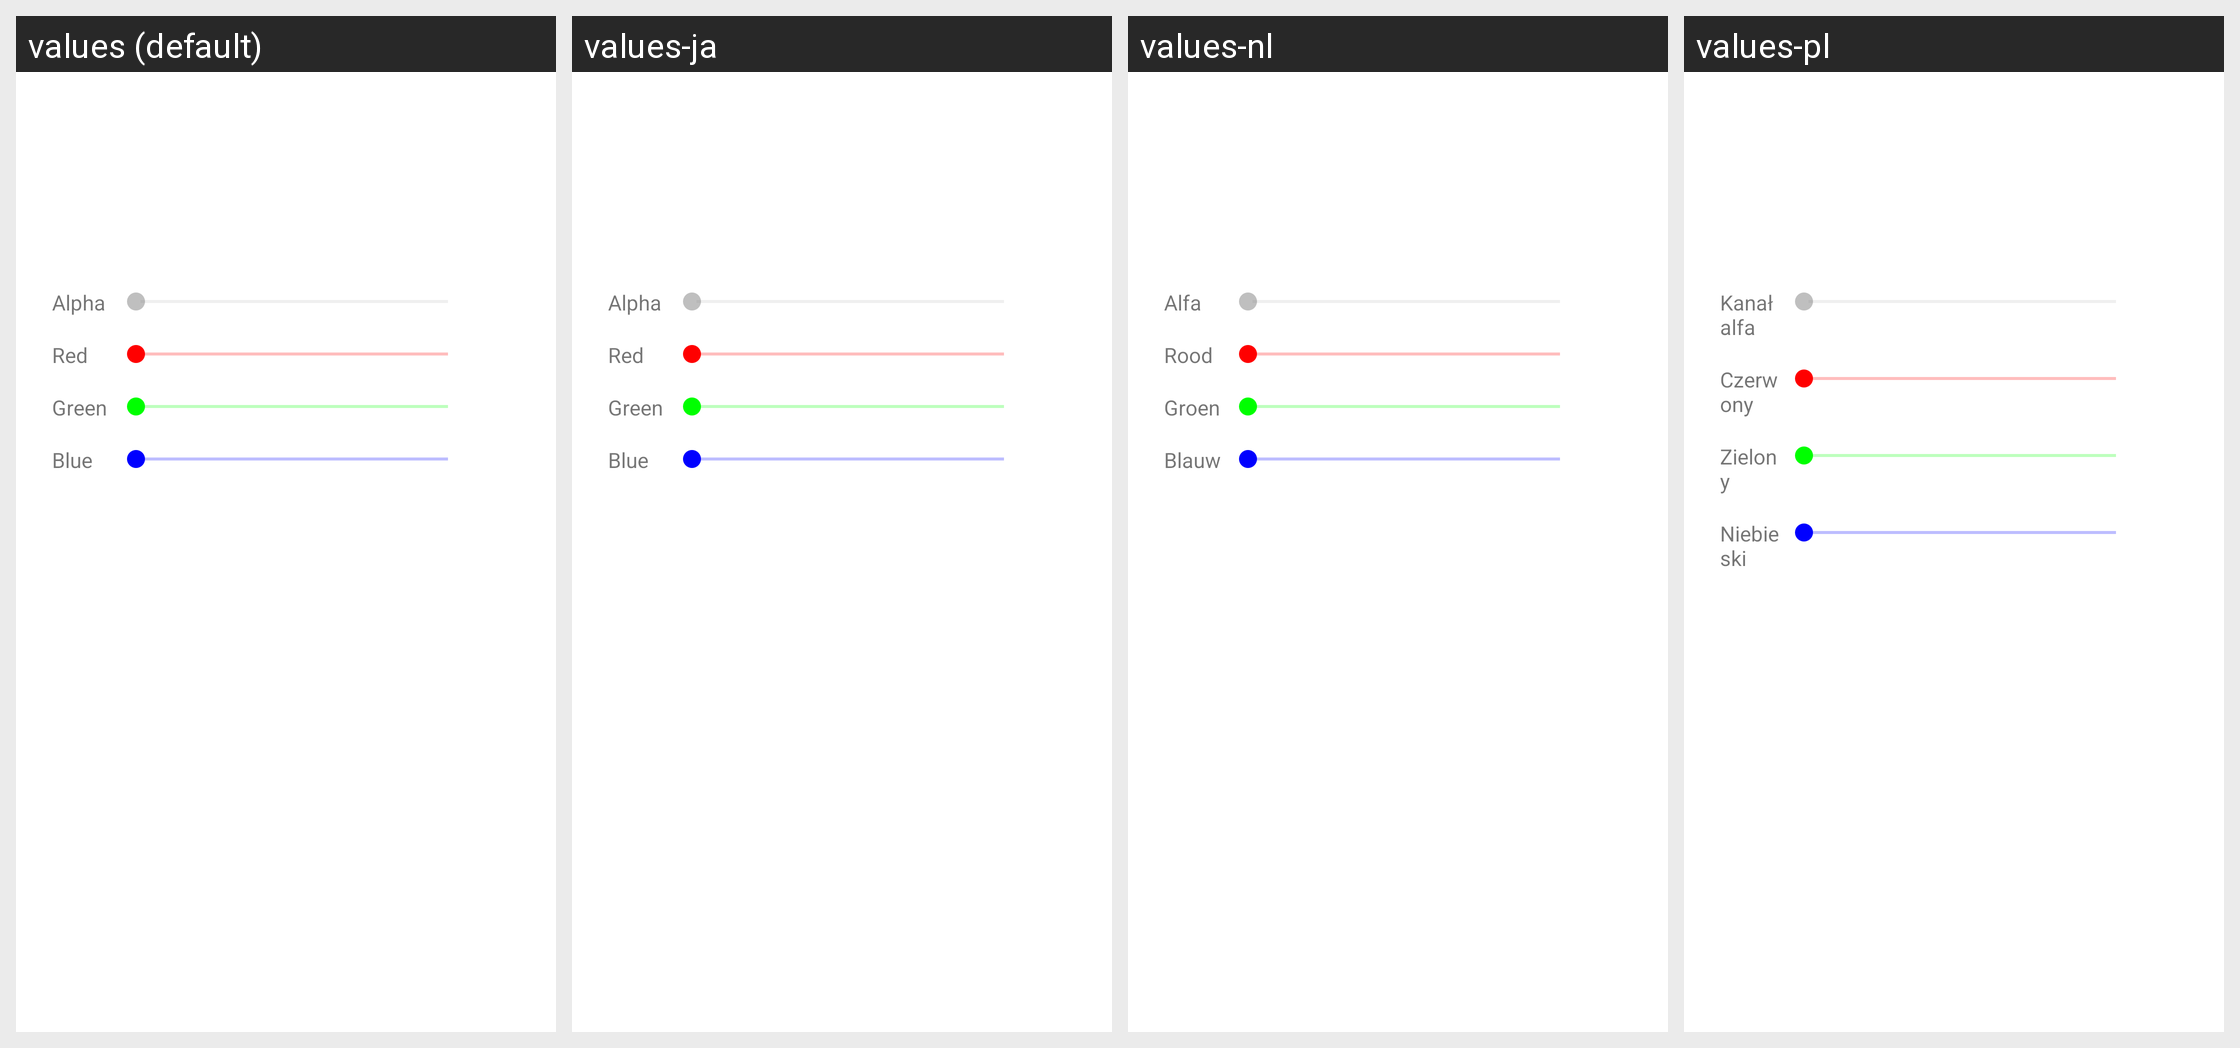

Translations of the strings shown on this Android screen, per locale in the grid:
Android screen res/layout/tb_color_picker_pref.xml rendered under 4 locales, left to right: values (default), values-ja, values-nl, values-pl. Device: Nexus 5 (rendered at 1080×1920; each locale shown at half size, 540×960, under a caption strip naming it); theme AppTheme.
Other locales in the repository, not shown: values-de, values-es, values-ru, values-tr, values-zh-rCN.
Strings drawn on this screen, with the default value and each locale's value (text and hints the layout hard-codes, and strings that could not be matched under every locale, appear in the picture but are not listed):

tb_color_picker_alpha
  values: Alpha
  values-ja: Alpha
  values-nl: Alfa
  values-pl: Kanał alfa

tb_color_picker_red
  values: Red
  values-ja: Red
  values-nl: Rood
  values-pl: Czerwony

tb_color_picker_green
  values: Green
  values-ja: Green
  values-nl: Groen
  values-pl: Zielony

tb_color_picker_blue
  values: Blue
  values-ja: Blue
  values-nl: Blauw
  values-pl: Niebieski
